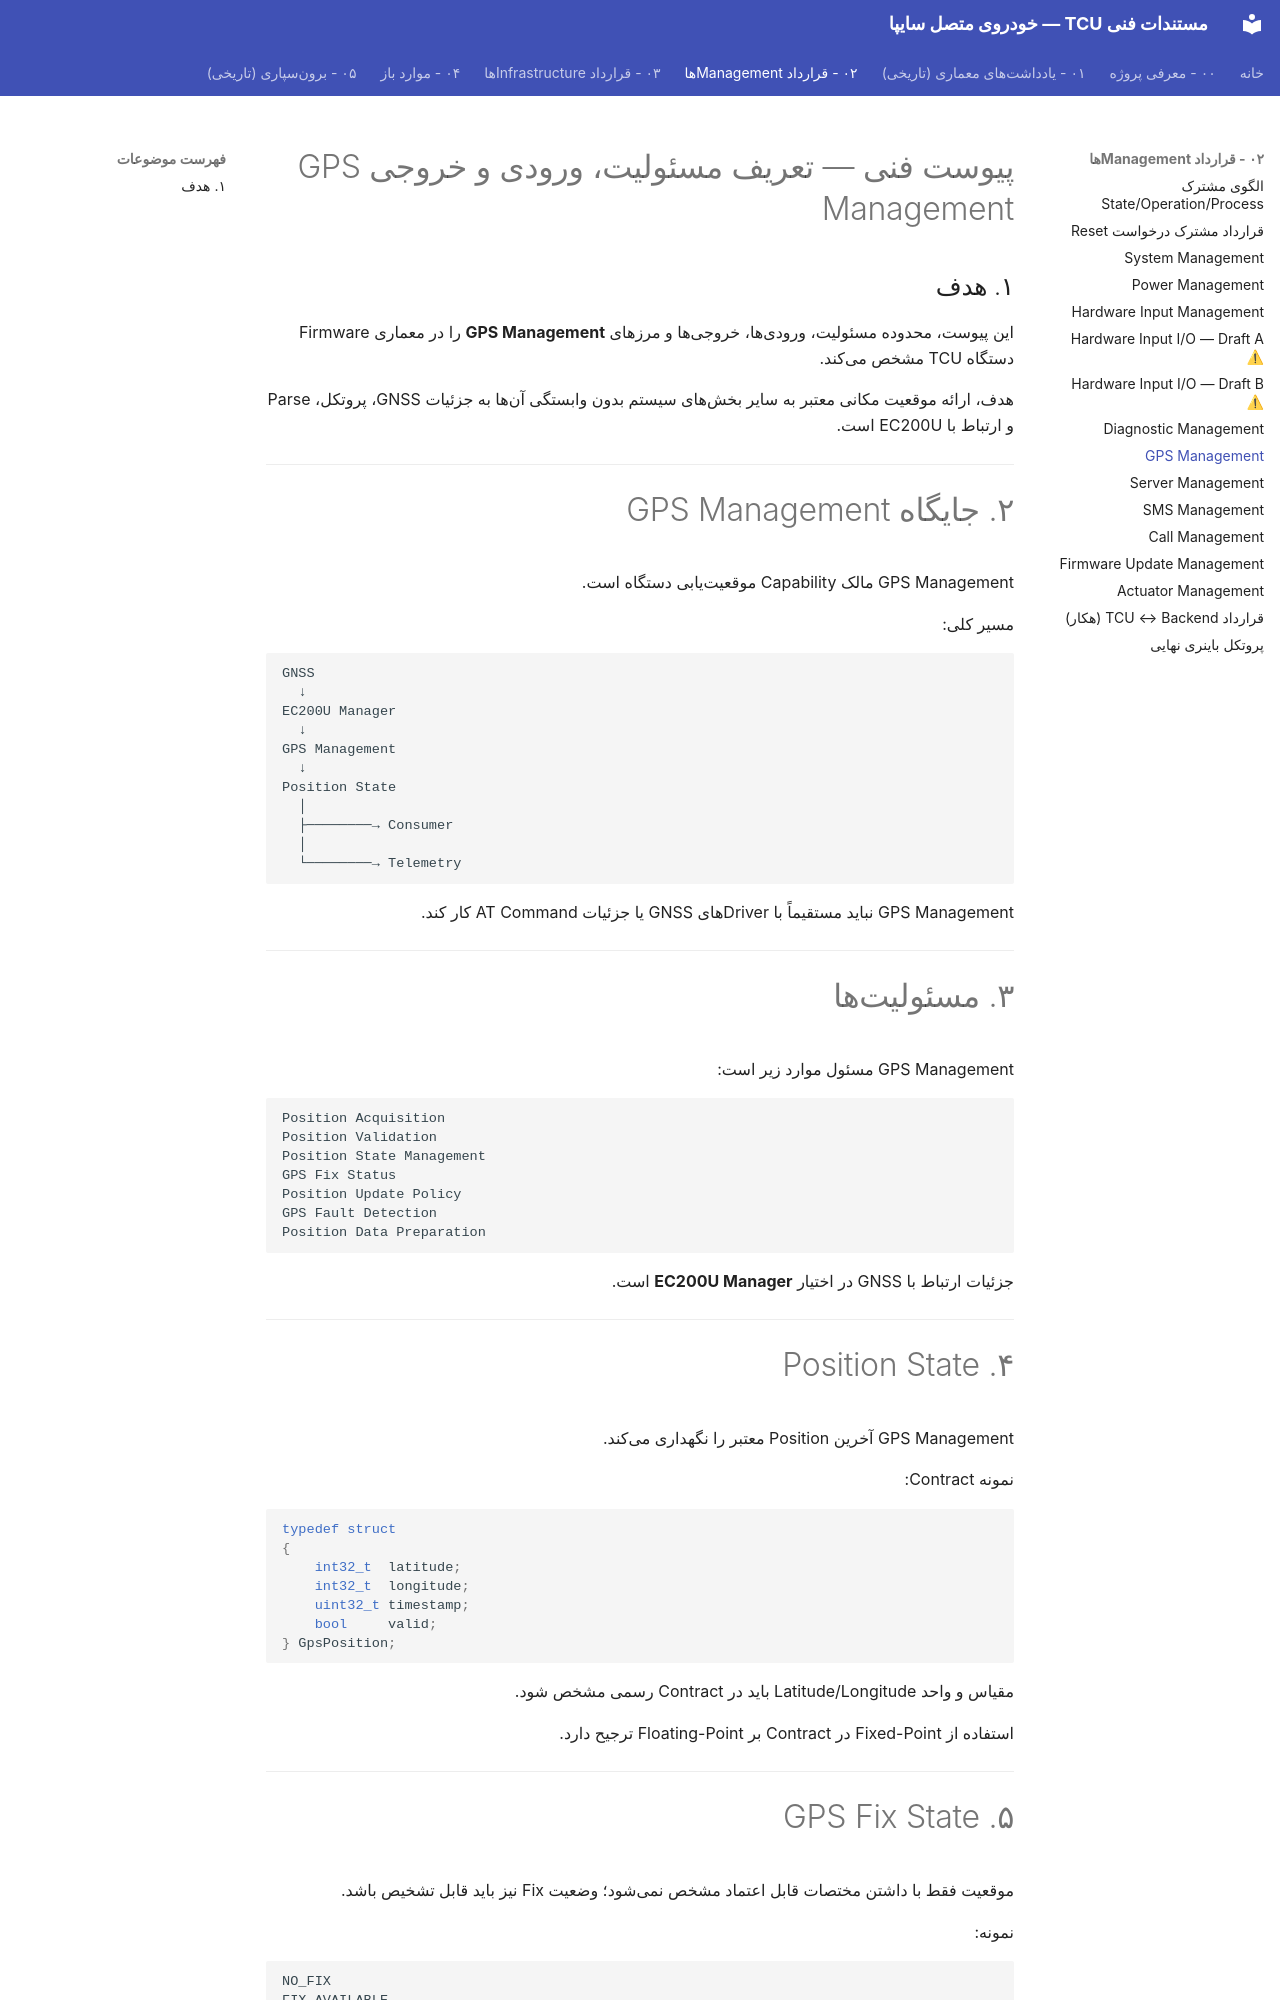

repository: Imnzarepour/stm32-git-practice · page: 02-management-contracts/gps-management/index.html · generator: mkdocs

# پیوست فنی — تعریف مسئولیت، ورودی و خروجی GPS Management

## ۱. هدف

این پیوست، محدوده مسئولیت، ورودیها، خروجیها و مرزهای **GPS Management** را در معماری Firmware دستگاه TCU مشخص میکند.

هدف، ارائه موقعیت مکانی معتبر به سایر بخشهای سیستم بدون وابستگی آنها به جزئیات GNSS، پروتکل، Parse و ارتباط با EC200U است.

---

# ۲. جایگاه GPS Management

GPS Management مالک Capability موقعیتیابی دستگاه است.

مسیر کلی:

```text
GNSS
  ↓
EC200U Manager
  ↓
GPS Management
  ↓
Position State
  │
  ├────────→ Consumer
  │
  └────────→ Telemetry
```

GPS Management نباید مستقیماً با Driverهای GNSS یا جزئیات AT Command کار کند.

---

# ۳. مسئولیتها

GPS Management مسئول موارد زیر است:

```text
Position Acquisition
Position Validation
Position State Management
GPS Fix Status
Position Update Policy
GPS Fault Detection
Position Data Preparation
```

جزئیات ارتباط با GNSS در اختیار **EC200U Manager** است.

---

# ۴. Position State

GPS Management آخرین Position معتبر را نگهداری میکند.

نمونه Contract:

```c
typedef struct
{
    int32_t  latitude;
    int32_t  longitude;
    uint32_t timestamp;
    bool     valid;
} GpsPosition;
```

مقیاس و واحد Latitude/Longitude باید در Contract رسمی مشخص شود.

استفاده از Fixed-Point در Contract بر Floating-Point ترجیح دارد.

---
